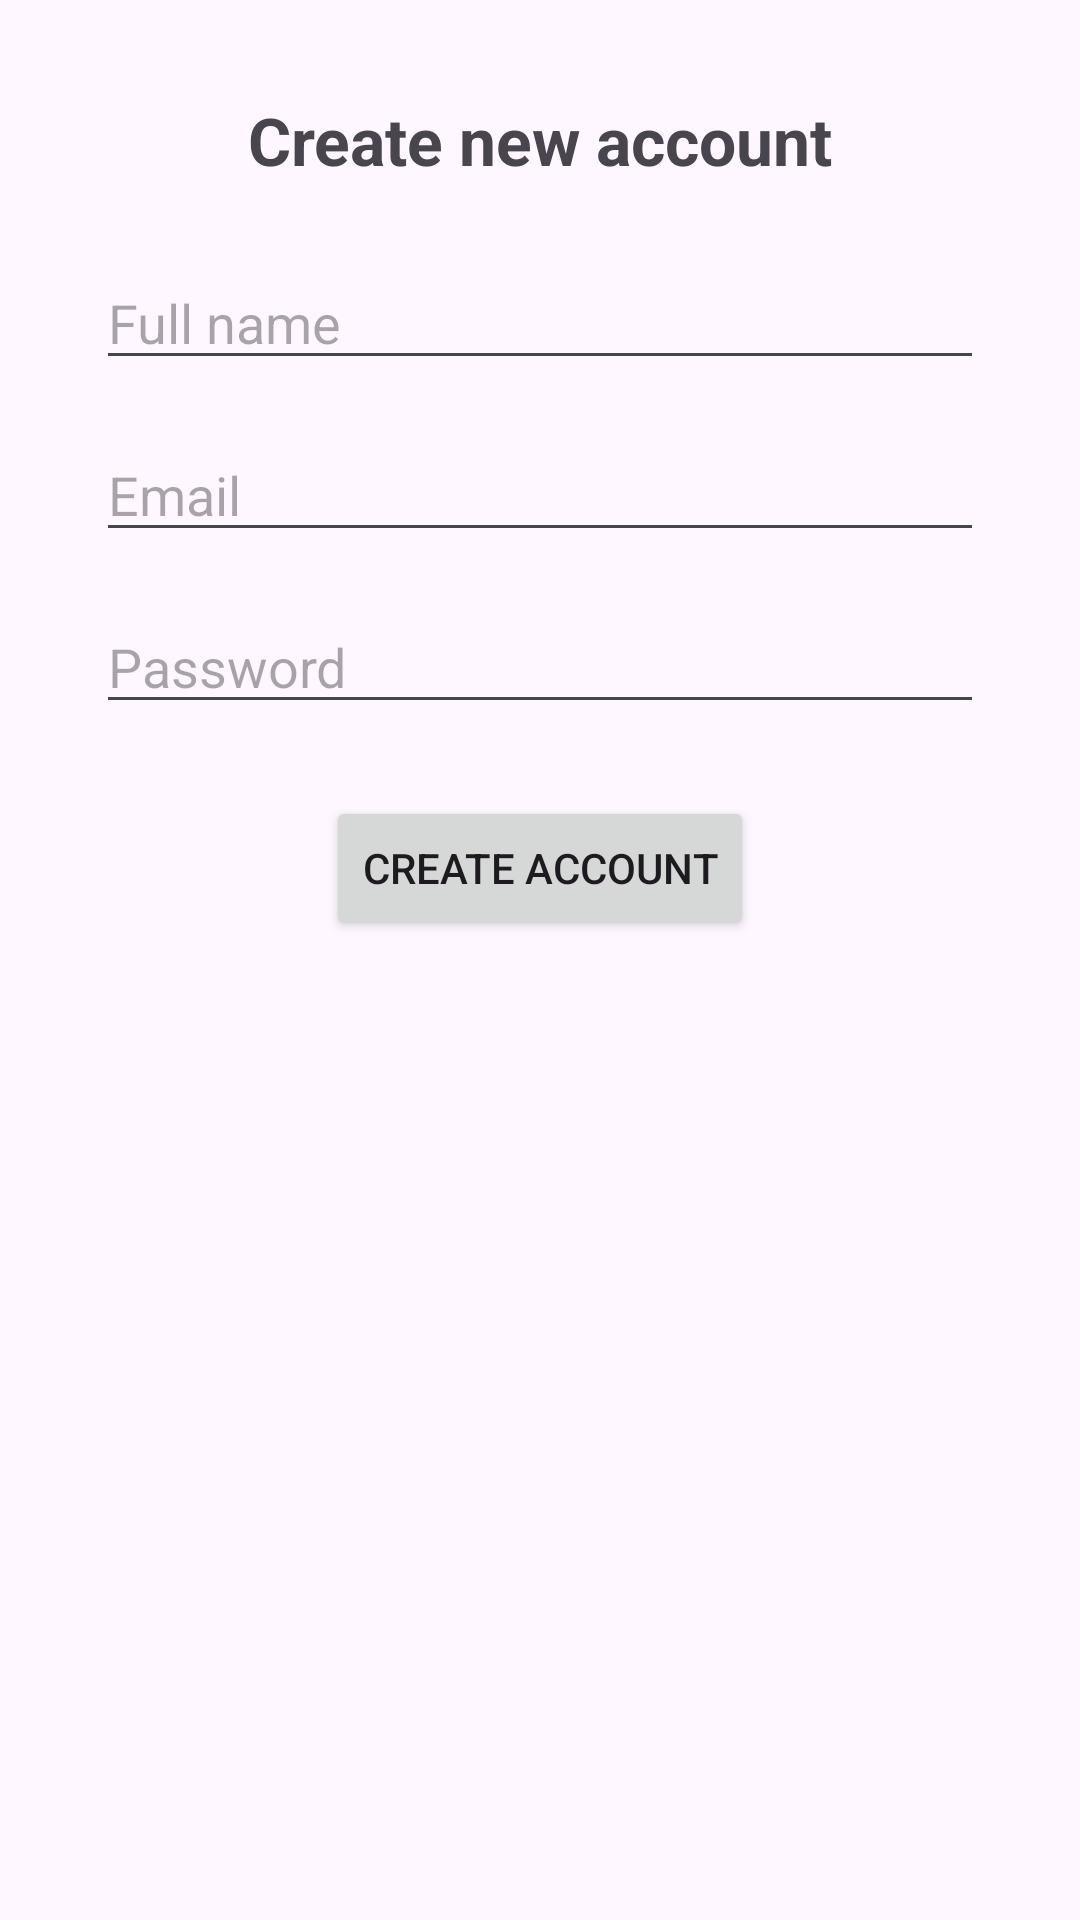

Here is an Android app screen rendered from its layout file. Give the layout XML and the strings, colors and styles it references.
<!-- AndroidManifest.xml: application theme Theme._24768_midterm_bank -->
<!-- res/layout/activity_sign_up.xml -->
<?xml version="1.0" encoding="utf-8"?>
<androidx.constraintlayout.widget.ConstraintLayout
    xmlns:android="http://schemas.android.com/apk/res/android"
    xmlns:app="http://schemas.android.com/apk/res-auto"
    xmlns:tools="http://schemas.android.com/tools"
    android:layout_width="match_parent"
    android:layout_height="match_parent"
    tools:context=".SignUpActivity">

    <TextView
        android:id="@+id/tvSignUpTitle"
        android:layout_width="wrap_content"
        android:layout_height="wrap_content"
        android:text="Create new account"
        android:textSize="22sp"
        android:textStyle="bold"
        app:layout_constraintTop_toTopOf="parent"
        app:layout_constraintStart_toStartOf="parent"
        app:layout_constraintEnd_toEndOf="parent"
        android:layout_marginTop="32dp"/>

    <EditText
        android:id="@+id/etFullName"
        android:layout_width="0dp"
        android:layout_height="wrap_content"
        android:hint="Full name"
        app:layout_constraintTop_toBottomOf="@id/tvSignUpTitle"
        app:layout_constraintStart_toStartOf="parent"
        app:layout_constraintEnd_toEndOf="parent"
        android:layout_marginHorizontal="32dp"
        android:layout_marginTop="24dp"/>

    <EditText
        android:id="@+id/etEmail"
        android:layout_width="0dp"
        android:layout_height="wrap_content"
        android:hint="Email"
        android:inputType="textEmailAddress"
        app:layout_constraintTop_toBottomOf="@id/etFullName"
        app:layout_constraintStart_toStartOf="parent"
        app:layout_constraintEnd_toEndOf="parent"
        android:layout_marginHorizontal="32dp"
        android:layout_marginTop="16dp"/>

    <EditText
        android:id="@+id/etSignUpPassword"
        android:layout_width="0dp"
        android:layout_height="wrap_content"
        android:hint="Password"
        android:inputType="textPassword"
        app:layout_constraintTop_toBottomOf="@id/etEmail"
        app:layout_constraintStart_toStartOf="parent"
        app:layout_constraintEnd_toEndOf="parent"
        android:layout_marginHorizontal="32dp"
        android:layout_marginTop="16dp"/>

    <Button
        android:id="@+id/btnCreateAccount"
        android:layout_width="wrap_content"
        android:layout_height="wrap_content"
        android:text="Create account"
        app:layout_constraintTop_toBottomOf="@id/etSignUpPassword"
        app:layout_constraintStart_toStartOf="parent"
        app:layout_constraintEnd_toEndOf="parent"
        android:layout_marginTop="24dp"/>

</androidx.constraintlayout.widget.ConstraintLayout>
<!-- resources referenced by this layout -->
<resources>
  <style name="Theme._24768_midterm_bank" parent="Base.Theme._24768_midterm_bank" />
  <style name="Base.Theme._24768_midterm_bank" parent="Theme.Material3.DayNight.NoActionBar">
          
          
      </style>
</resources>
